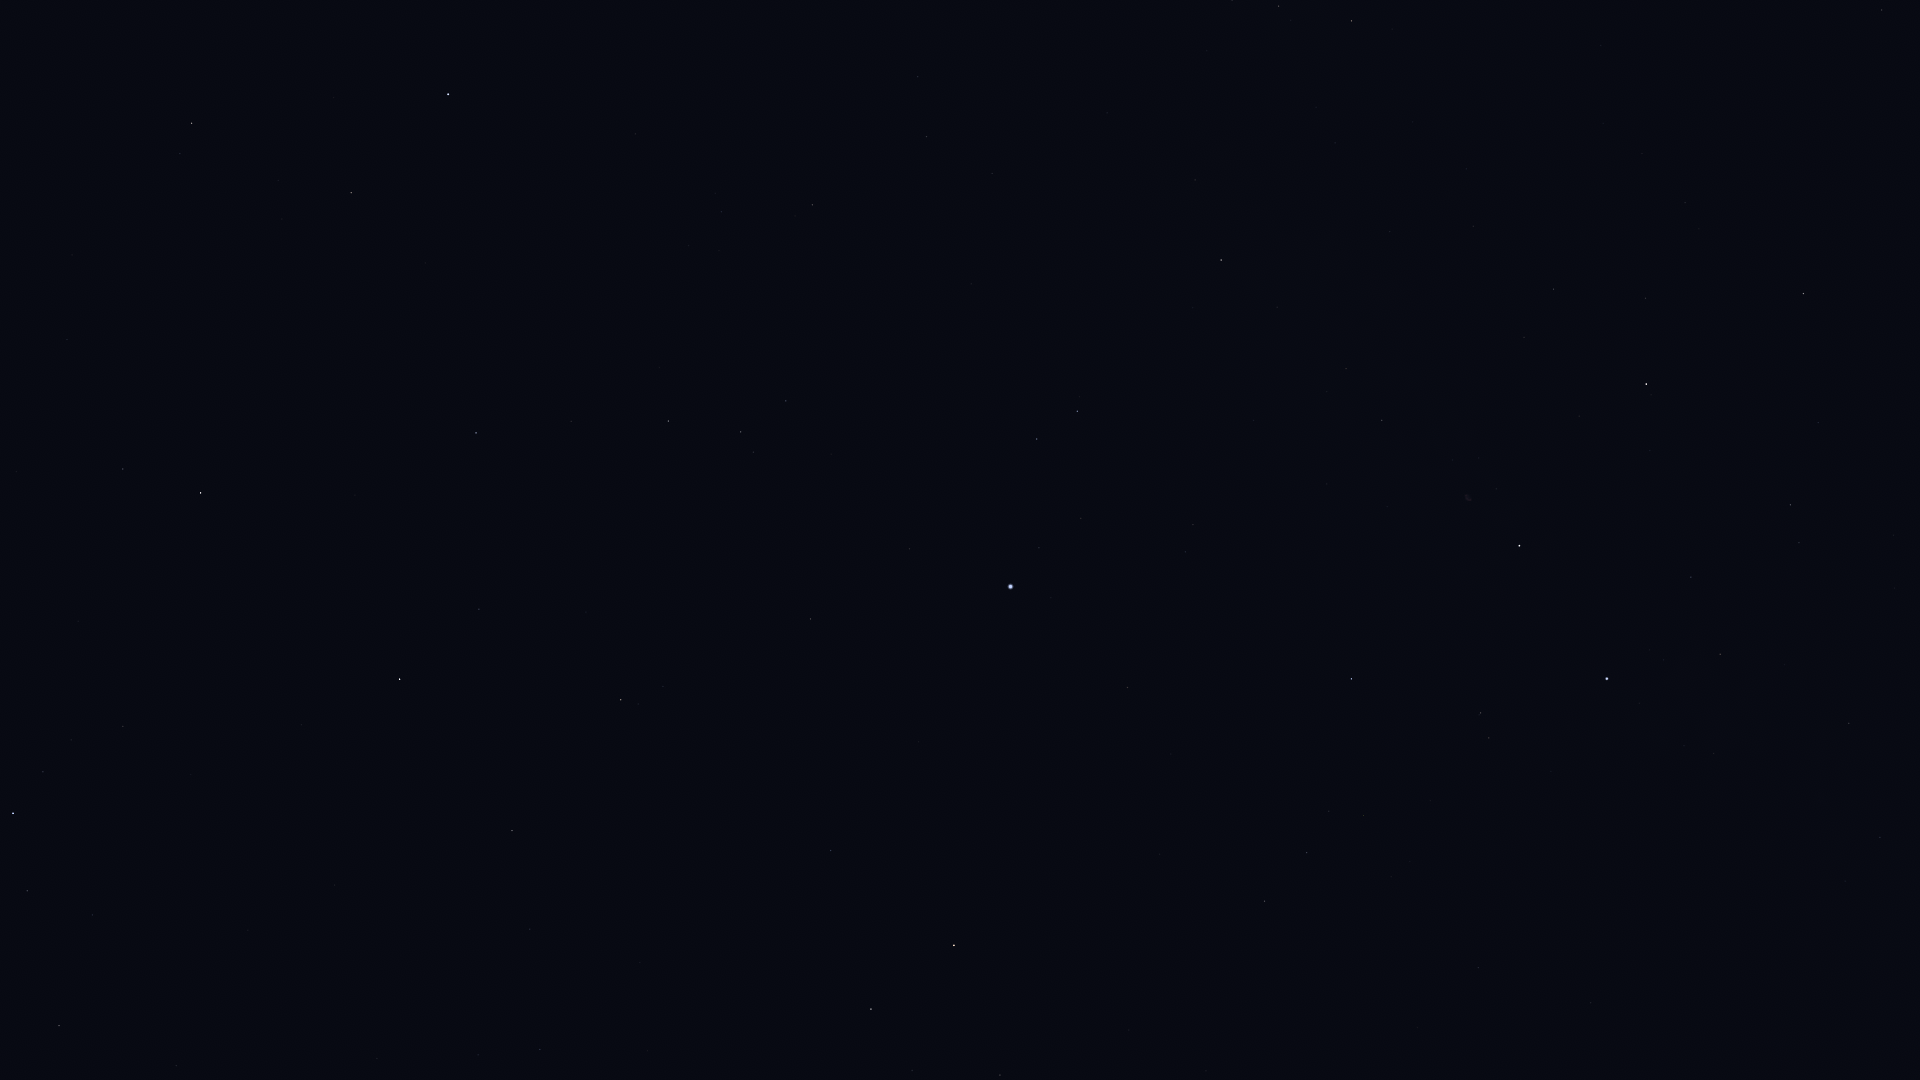

The file beside this chart, header and first rows:
Star_ID, Name, X, Y
75411, Alkalurops, 176, 1066
75695, Nusakan, 27, 891
76127, HIP 76127, 92, 915
76267, Alphecca, 13, 813
76952, HIP 76952, 43, 772
77512, HIP 77512, 71, 740
77760, HIP 77760, 377, 1059
78159, HIP 78159, 123, 726
78493, HIP 78493, 191, 775
79043, Marsic, 16, 472
79219, Kamuy, 180, 678
79992, HIP 79992, 540, 1050
80076, Hunor, 456, 941
80463, Cujam, 67, 340
80816, Kornephoros, 200, 493
80838, Ogma, 452, 855
81126, HIP 81126, 530, 929
81833, HIP 81833, 512, 831
82651, Mahsati, 201, 198
83000, HIP 83000, 191, 123
83207, HIP 83207, 479, 609
84345, Rasalgethi, 351, 193
84379, Sarin, 476, 433
84380, HIP 84380, 621, 700
84606, HIP 84606, 638, 704
85112, HIP 85112, 663, 687
85670, Rastaban, 871, 1009
85693, Maasym, 571, 421
86032, Rasalhague, 448, 94
86414, HIP 86414, 831, 851
86782, Alruba, 935, 1019
86974, HIP 86974, 668, 421
87585, Grumium, 1000, 1075
87808, HIP 87808, 810, 619
87833, Eltanin, 954, 945
87933, HIP 87933, 741, 432
88794, HIP 88794, 786, 401
91262, Vega, 1010, 587
91852, Xihe, 1026, 524
92420, Sheliak, 1037, 439
92791, HIP 92791, 1081, 518
93194, Sulafat, 1077, 411
94481, Aladfar, 1185, 552
95771, Anser, 1195, 180
95853, HIP 95853, 1307, 853
95947, Albireo, 1221, 260
96757, Sham, 1232, 0
97165, Fawaris, 1351, 679
97365, HIP 97365, 1278, 6
98110, HIP 98110, 1382, 420
98337, HIP 98337, 1351, 21
98543, HIP 98543, 1390, 232
98920, HIP 98920, 1392, 29
100453, Sadr, 1519, 546
102098, Deneb, 1607, 679
102488, Aljanah, 1646, 384
107136, Azelfafage, 1845, 881
